Labelled photos from "dataset", an image-classification folder in akifsari-dev/derin_ogrenme. The possible labels are: address, company, date, total.

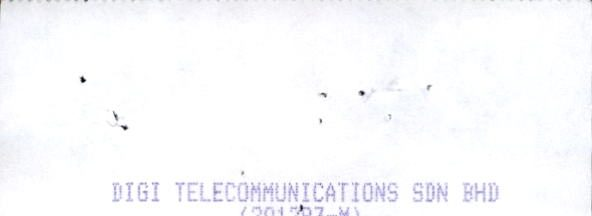
Label: company

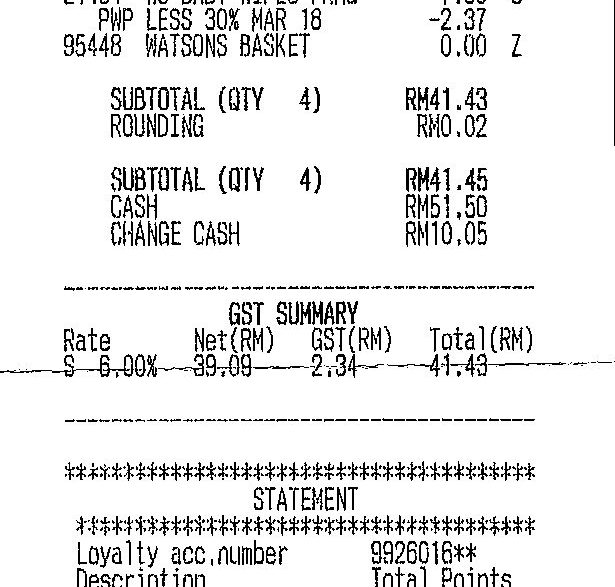
Label: date

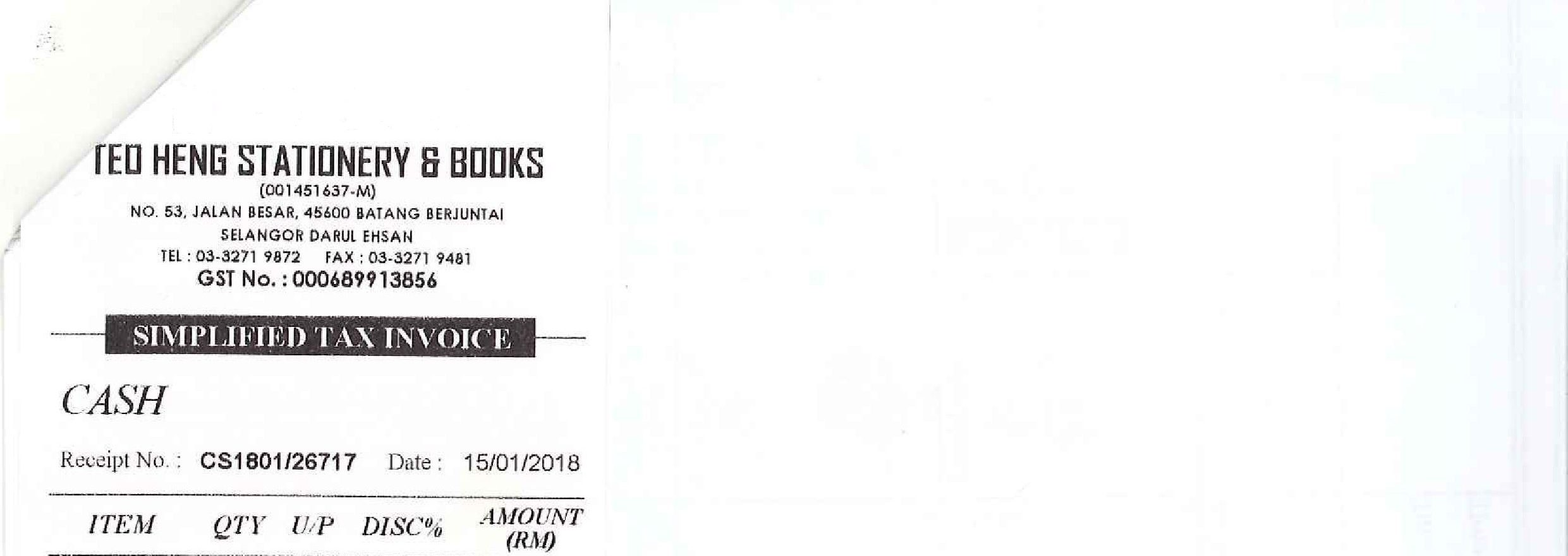
Label: address

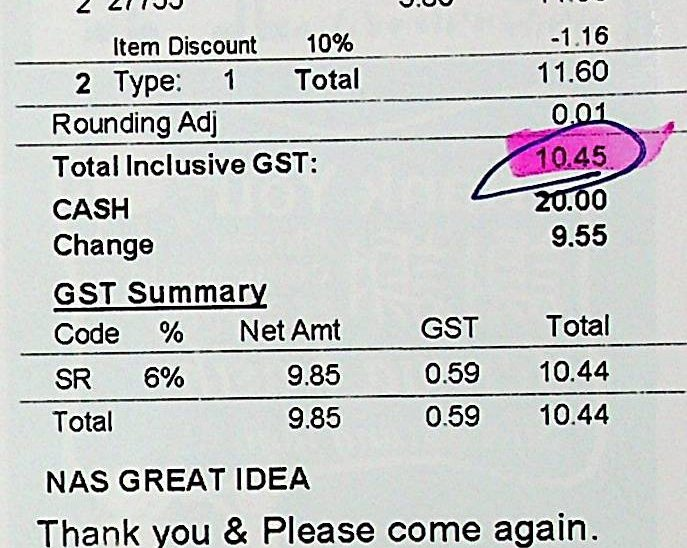
Label: total

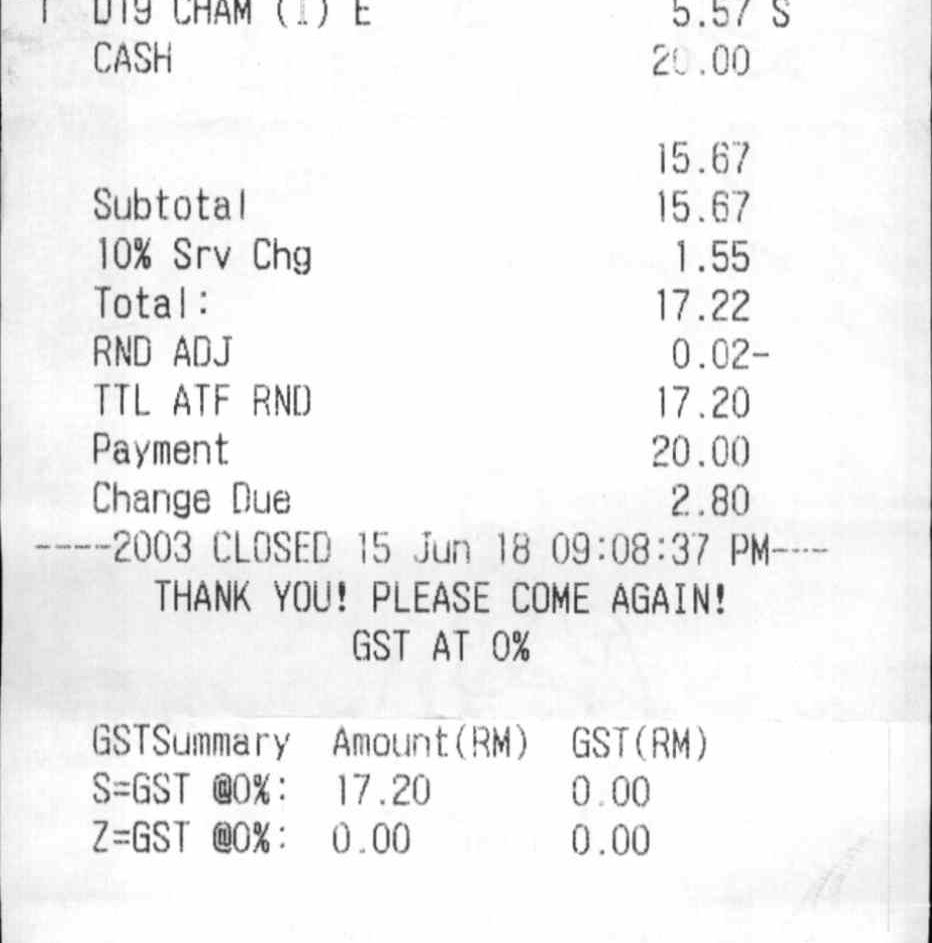
Label: total

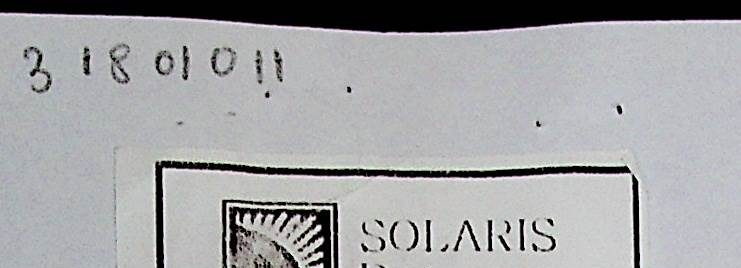
Label: company
